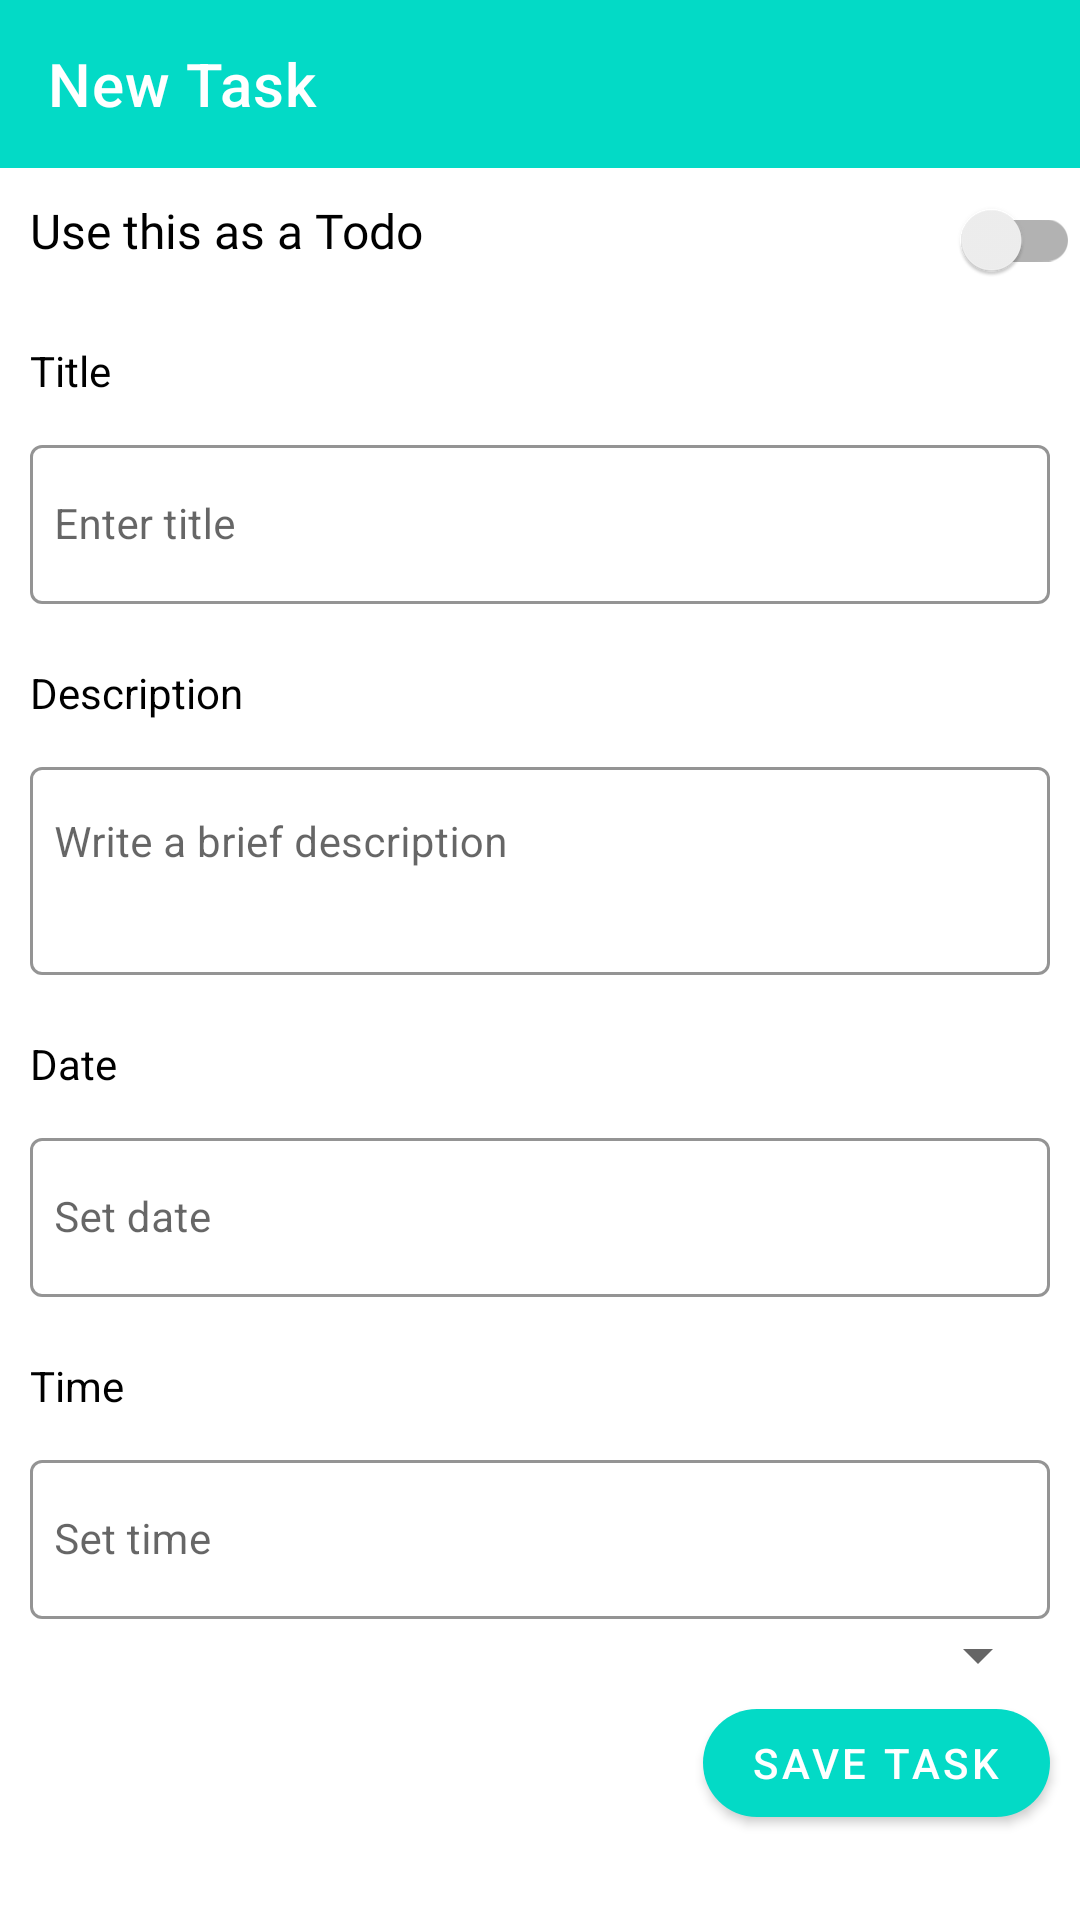

Here is an Android app screen rendered from its layout file. Give the layout XML and the strings, colors and styles it references.
<!-- AndroidManifest.xml: application theme AppTheme -->
<!-- res/layout/activity_new_task.xml -->
<?xml version="1.0" encoding="utf-8"?>
<ScrollView xmlns:android="http://schemas.android.com/apk/res/android"
    xmlns:app="http://schemas.android.com/apk/res-auto"
    xmlns:tools="http://schemas.android.com/tools"
    android:layout_width="match_parent"
    android:layout_height="match_parent">

    <LinearLayout
        android:layout_width="match_parent"
        android:layout_height="wrap_content"
        android:orientation="vertical"
        tools:context=".NewTask">

        <com.google.android.material.appbar.AppBarLayout
            android:id="@+id/appBar"
            android:layout_width="match_parent"
            android:layout_height="wrap_content"
            android:theme="@style/AppTheme.AppBarOverlay">

            <androidx.appcompat.widget.Toolbar
                android:id="@+id/toolbarNewTask"
                android:layout_width="match_parent"
                android:layout_height="match_parent"
                android:background="@color/colorAccent"
                app:popupTheme="@style/AppTheme.PopUpOverlay"
                app:title="New Task"
                app:titleTextColor="@android:color/white" />

        </com.google.android.material.appbar.AppBarLayout>

        <RelativeLayout
            android:layout_width="match_parent"
            android:layout_height="wrap_content"
            android:orientation="horizontal">

            <TextView
                android:id="@+id/tvSwitch"
                android:layout_width="wrap_content"
                android:layout_height="wrap_content"
                android:layout_alignParentStart="true"
                android:layout_alignParentLeft="true"
                android:layout_marginStart="10dp"
                android:layout_marginLeft="10dp"
                android:layout_marginTop="10dp"
                android:layout_marginBottom="10dp"
                android:layout_toStartOf="@id/noteSwitch"
                android:layout_toLeftOf="@id/noteSwitch"
                android:fontFamily="@font/raleway"
                android:text="@string/todo"
                android:textColor="@android:color/black"
                android:textSize="16sp" />

            <androidx.appcompat.widget.SwitchCompat
                android:id="@+id/noteSwitch"
                android:layout_width="wrap_content"
                android:layout_height="wrap_content"
                android:layout_alignParentEnd="true"
                android:layout_alignParentRight="true"
                android:layout_centerInParent="true"
                android:layout_gravity="center|end"
                android:layout_marginStart="10dp"
                android:layout_marginLeft="10dp"
                android:tint="@color/colorAccent" />

        </RelativeLayout>

        <TextView
            android:id="@+id/tvTitle"
            android:layout_width="wrap_content"
            android:layout_height="wrap_content"
            android:layout_marginStart="10dp"
            android:layout_marginLeft="10dp"
            android:layout_marginTop="10dp"
            android:text="@string/title"
            android:textColor="@android:color/black"
            android:textSize="14sp" />

        <com.google.android.material.textfield.TextInputLayout
            android:id="@+id/tilTitle"
            android:layout_width="match_parent"
            android:layout_height="wrap_content"
            android:layout_marginStart="10dp"
            android:layout_marginTop="10dp"
            android:layout_marginEnd="10dp"
            android:layout_marginBottom="10dp"
            app:boxStrokeColor="@color/colorAccent"
            app:hintTextColor="@color/colorAccent">

            <com.google.android.material.textfield.TextInputEditText
                android:id="@+id/etTitle"
                android:layout_width="match_parent"
                android:layout_height="wrap_content"
                android:hint="@string/enter_title"
                android:inputType="textCapWords"
                android:paddingStart="8dp"
                android:paddingEnd="8dp"
                android:textSize="14sp" />

        </com.google.android.material.textfield.TextInputLayout>

        <TextView
            android:id="@+id/tvDescription"
            android:layout_width="wrap_content"
            android:layout_height="wrap_content"
            android:layout_marginStart="10dp"
            android:layout_marginLeft="10dp"
            android:layout_marginTop="10dp"
            android:text="@string/description"
            android:textColor="@android:color/black"
            android:textSize="14sp" />

        <com.google.android.material.textfield.TextInputLayout
            android:id="@+id/tilDescription"
            android:layout_width="match_parent"
            android:layout_height="wrap_content"
            android:layout_marginStart="10dp"
            android:layout_marginTop="10dp"
            android:layout_marginEnd="10dp"
            android:layout_marginBottom="10dp"
            app:boxStrokeColor="@color/colorAccent"
            app:hintTextColor="@color/colorAccent">

            <com.google.android.material.textfield.TextInputEditText
                android:id="@+id/etDescription"
                android:layout_width="match_parent"
                android:layout_height="wrap_content"
                android:gravity="start"
                android:hint="@string/write_a_brief_description"
                android:lines="2"
                android:paddingStart="8dp"
                android:paddingEnd="8dp"
                android:textSize="14sp" />

        </com.google.android.material.textfield.TextInputLayout>

        <TextView
            android:id="@+id/tvDate"
            android:layout_width="wrap_content"
            android:layout_height="wrap_content"
            android:layout_marginStart="10dp"
            android:layout_marginLeft="10dp"
            android:layout_marginTop="10dp"
            android:text="@string/date"
            android:textColor="@android:color/black"
            android:textSize="14sp" />

        <com.google.android.material.textfield.TextInputLayout
            android:id="@+id/tilDate"
            android:layout_width="match_parent"
            android:layout_height="wrap_content"
            android:layout_marginStart="10dp"
            android:layout_marginTop="10dp"
            android:layout_marginEnd="10dp"
            android:layout_marginBottom="10dp"
            app:boxStrokeColor="@color/colorAccent"
            app:hintTextColor="@color/colorAccent">

            <com.google.android.material.textfield.TextInputEditText
                android:id="@+id/etDate"
                android:layout_width="match_parent"
                android:layout_height="wrap_content"
                android:clickable="true"
                android:cursorVisible="false"
                android:drawableEnd="@drawable/ic_baseline_calendar_today_24"
                android:drawableRight="@drawable/ic_baseline_calendar_today_24"
                android:drawablePadding="8dp"
                android:focusable="false"
                android:hint="@string/set_date"
                android:paddingStart="8dp"
                android:paddingEnd="8dp"
                android:textSize="14sp" />

        </com.google.android.material.textfield.TextInputLayout>

        <TextView
            android:id="@+id/tvTime"
            android:layout_width="wrap_content"
            android:layout_height="wrap_content"
            android:layout_marginStart="10dp"
            android:layout_marginLeft="10dp"
            android:layout_marginTop="10dp"
            android:text="@string/time"
            android:textColor="@android:color/black"
            android:textSize="14sp" />

        <com.google.android.material.textfield.TextInputLayout
            android:id="@+id/tilTime"
            android:layout_width="match_parent"
            android:layout_height="wrap_content"
            android:layout_marginStart="10dp"
            android:layout_marginTop="10dp"
            android:layout_marginEnd="10dp"
            app:boxStrokeColor="@color/colorAccent"
            app:hintTextColor="@color/colorAccent">

            <com.google.android.material.textfield.TextInputEditText
                android:id="@+id/etTime"
                android:layout_width="match_parent"
                android:layout_height="wrap_content"
                android:clickable="true"
                android:cursorVisible="false"
                android:drawableEnd="@drawable/ic_baseline_access_time_24"
                android:drawableRight="@drawable/ic_baseline_access_time_24"
                android:drawablePadding="8dp"
                android:focusable="false"
                android:hint="@string/set_time"
                android:paddingStart="8dp"
                android:paddingEnd="8dp"
                android:textSize="14sp" />

        </com.google.android.material.textfield.TextInputLayout>

        <Spinner
            android:id="@+id/spinnerCategory"
            android:layout_width="match_parent"
            android:layout_height="wrap_content"
            android:layout_marginStart="10dp"
            android:layout_marginEnd="10dp"
            android:layout_marginRight="10dp" />

        <com.google.android.material.button.MaterialButton
            android:id="@+id/saveBtn"
            android:layout_width="wrap_content"
            android:layout_height="wrap_content"
            android:layout_gravity="end"
            android:layout_marginEnd="10dp"
            android:layout_marginRight="10dp"
            android:text="@string/save_task"
            android:textSize="14sp"
            android:tint="@color/colorAccent"
            app:cornerRadius="20dp" />
    </LinearLayout>
</ScrollView>
<!-- resources referenced by this layout -->
<resources>
  <color name="colorAccent">@color/design_default_color_secondary</color>
  <string name="date">Date</string>
  <string name="description">Description</string>
  <string name="enter_title">Enter title</string>
  <string name="save_task">Save task</string>
  <string name="set_date">Set date</string>
  <string name="set_time">Set time</string>
  <string name="time">Time</string>
  <string name="title">Title</string>
  <string name="todo">Use this as a Todo</string>
  <string name="write_a_brief_description">Write a brief description</string>
  <style name="AppTheme.AppBarOverlay" parent="ThemeOverlay.MaterialComponents.Dark.ActionBar" />
  <style name="AppTheme.PopUpOverlay" parent="ThemeOverlay.MaterialComponents.Light" />
  <style name="AppTheme" parent="Theme.MaterialComponents.Light.NoActionBar">
          
          <item name="colorPrimary">@color/colorPrimary</item>
          <item name="colorPrimaryDark">@color/colorPrimaryDark</item>
          <item name="colorAccent">@color/colorAccent</item>
          <item name="textInputStyle">@style/Widget.MaterialComponents.TextInputLayout.OutlinedBox</item>
          <item name="android:itemTextAppearance">@style/myCustomMenuTextAppearance</item>
      </style>
  <color name="colorPrimary">@color/design_default_color_secondary</color>
  <color name="colorPrimaryDark">#3700B3</color>
  <style name="myCustomMenuTextAppearance" parent="@android:style/TextAppearance.Widget.IconMenu.Item">
          <item name="android:textColor">@android:color/black</item>
      </style>
</resources>
